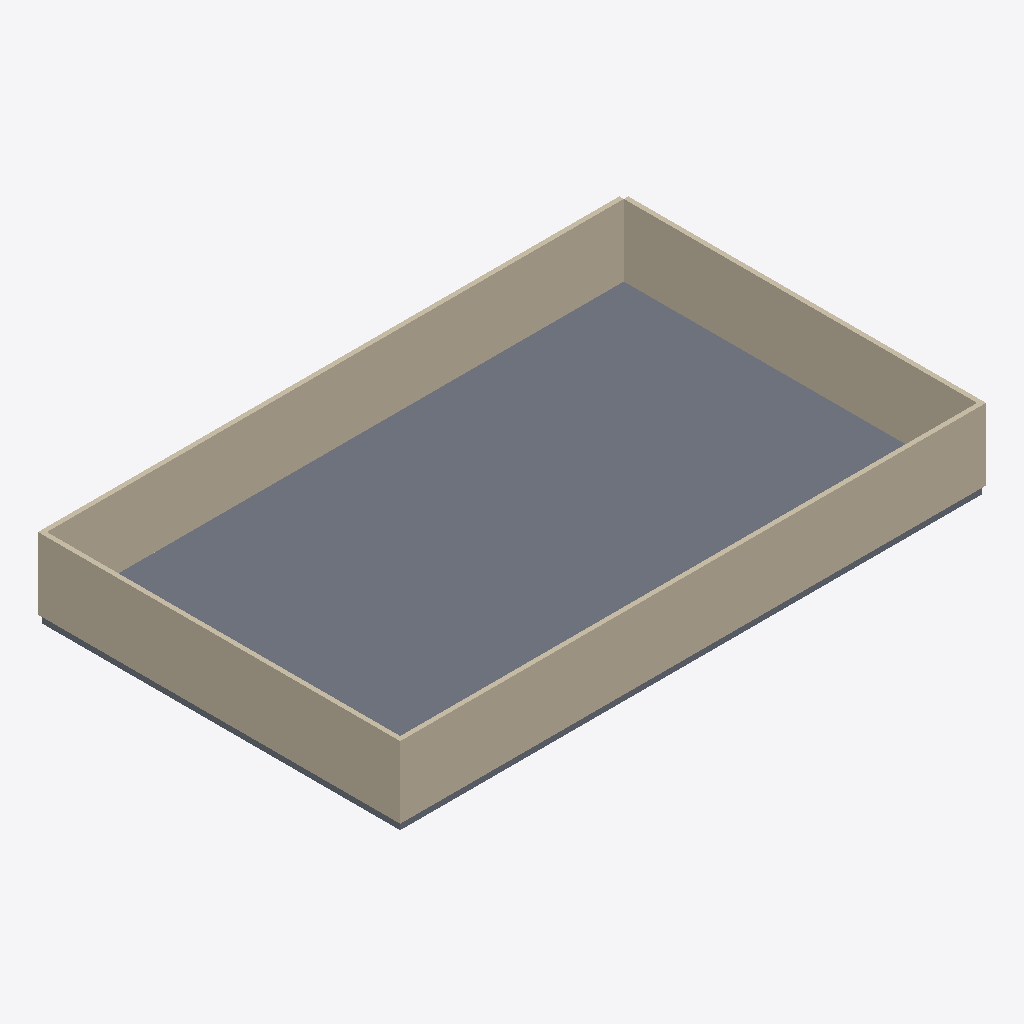
Isometric view of an IFC building model (IFC-SPF (STEP), schema IFC4, length unit millimetre), seen from the south-west, elements coloured by IFC class: 4 walls (beige), 1 slab (grey).
Extent 26.2 m × 16.2 m × 3.5 m (x, y, z). Storeys (1): Level 1 at 0.00 m. Elements (5): 4 IfcWall, 1 IfcSlab.

HEADER;
FILE_DESCRIPTION(('ViewDefinition[DesignTransferView]'),'2;1');
FILE_NAME('/dev/null','2026-04-21T14:59:34+00:00',(''),(''),'IfcOpenShell 0.8.5','IfcOpenShell 0.8.5','Nobody');
FILE_SCHEMA(('IFC4'));
ENDSEC;
DATA;
#1=IFCPROJECT('0LCA_xI1n3uwIIpTW8NT$V',$,'revit-c-19-init',$,$,$,$,(#10),#5);
#12=IFCSITE('0aqHMaPKj2EQDqSB2yNZEN',$,'revit-c-19-init Site',$,$,$,$,$,$,$,$,$,$,$);
#13=IFCBUILDING('1_LfEknkfDBunueUyWvedo',$,'revit-c-19-init Building',$,$,$,$,$,$,$,$,$);
#16=IFCBUILDINGSTOREY('1UKnp_qBLDSO3c3iGV1_rD',$,'Level 1',$,$,#27,$,$,$,$);
#28=IFCSLAB('0s3q0kRRb6bRz9BxL$VmGl',$,'Workshop Slab',$,$,#49,#38,$,$);
#50=IFCWALL('32yHlo48L3Tel9IeeBPG$R',$,'workshop-shell-south',$,$,#70,#60,$,$);
#71=IFCWALL('3Dq2_znjrFfhyTZy8i99mS',$,'workshop-shell-north',$,$,#91,#81,$,$);
#92=IFCWALL('1eujrdlYb41fYQfIlTBWu6',$,'workshop-shell-west',$,$,#112,#102,$,$);
#113=IFCWALL('0f_VqjBhTCpAMdcWuhzzoX',$,'workshop-shell-east',$,$,#133,#123,$,$);
ENDSEC;
